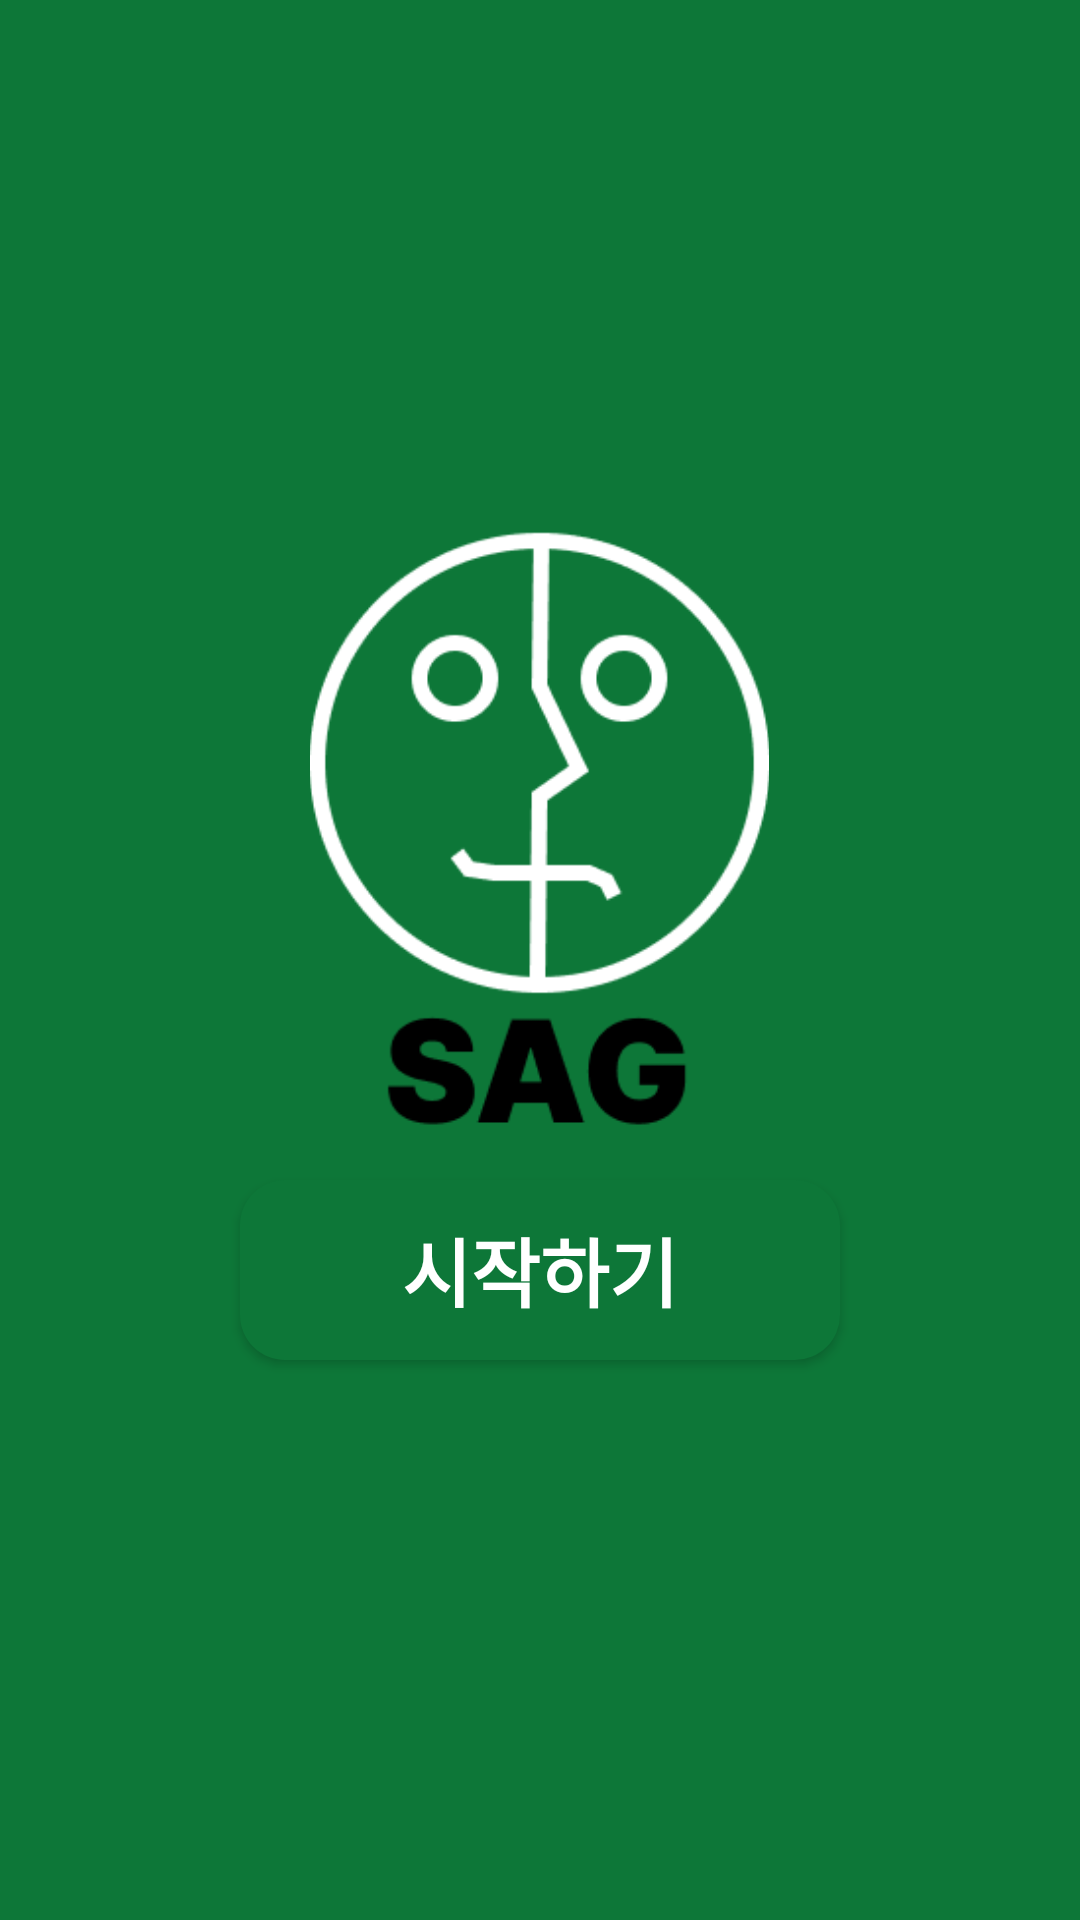

Produce the Android XML layout that renders to this screen, including the resource entries it uses.
<!-- AndroidManifest.xml: application theme Theme.SentimentAnalyzer -->
<!-- res/layout/activity_main.xml -->
<?xml version="1.0" encoding="utf-8"?>
<LinearLayout xmlns:android="http://schemas.android.com/apk/res/android"
    xmlns:tools="http://schemas.android.com/tools"
    android:layout_width="match_parent"
    android:layout_height="match_parent"
    tools:context=".MainActivity"
    android:gravity="center"
    android:background="#0D7738"
    android:orientation="vertical">

    <ImageView
        android:id="@+id/imageView"
        android:layout_width="159dp"
        android:layout_height="207dp"
        android:src="@drawable/sag1" />

    <Button
        android:layout_width="200dp"
        android:layout_height="wrap_content"
        android:id="@+id/camera_button"
        android:background="@drawable/button_shape"
        android:layout_margin="10dp"
        android:text="시작하기"
        android:textStyle="bold"
        android:textAllCaps="false"
        android:textSize="25dp"
        android:textColor="@color/sag_white"
        />


</LinearLayout>
<!-- resources referenced by this layout -->
<resources>
  <color name="sag_white">#FFFFFF</color>
  <!-- drawable button_shape (drawable) -->
  <?xml version="1.0" encoding="utf-8"?>
  <shape xmlns:android="http://schemas.android.com/apk/res/android" android:shape="rectangle" >
      <corners
          android:radius="15dp"
          />
      <solid
          android:color="@color/sag_green"
          />
      <padding
          android:left="0dp"
          android:top="0dp"
          android:right="0dp"
          android:bottom="0dp"
          />
      <size
          android:width="270dp"
          android:height="60dp"
          />
  </shape>
  <!-- drawable sag1: png bitmap (drawable, 14898 bytes) -->
  <style name="Theme.SentimentAnalyzer" parent="Theme.MaterialComponents.DayNight.NoActionBar">
          
          <item name="colorPrimary">@color/sag_blue</item>
          <item name="colorPrimaryVariant">@color/sag_green</item>
          <item name="colorOnPrimary">@color/white</item>
          
          <item name="android:statusBarColor">@color/black</item>
          
      </style>
  <color name="sag_green">#0D7738</color>
  <color name="sag_blue">#78DBFF</color>
  <color name="white">#FFFFFFFF</color>
  <color name="black">#FF000000</color>
</resources>
